Labelled photos from "dataset", an image-classification folder in satishgoudabommanagoudar-code/ForestVision. The possible labels are: forest, non-forest.

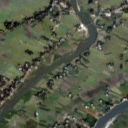
Label: non-forest

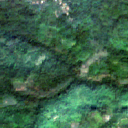
Label: forest

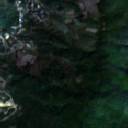
Label: forest

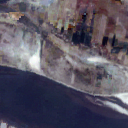
Label: non-forest

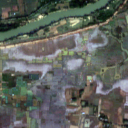
Label: non-forest

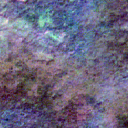
Label: forest
